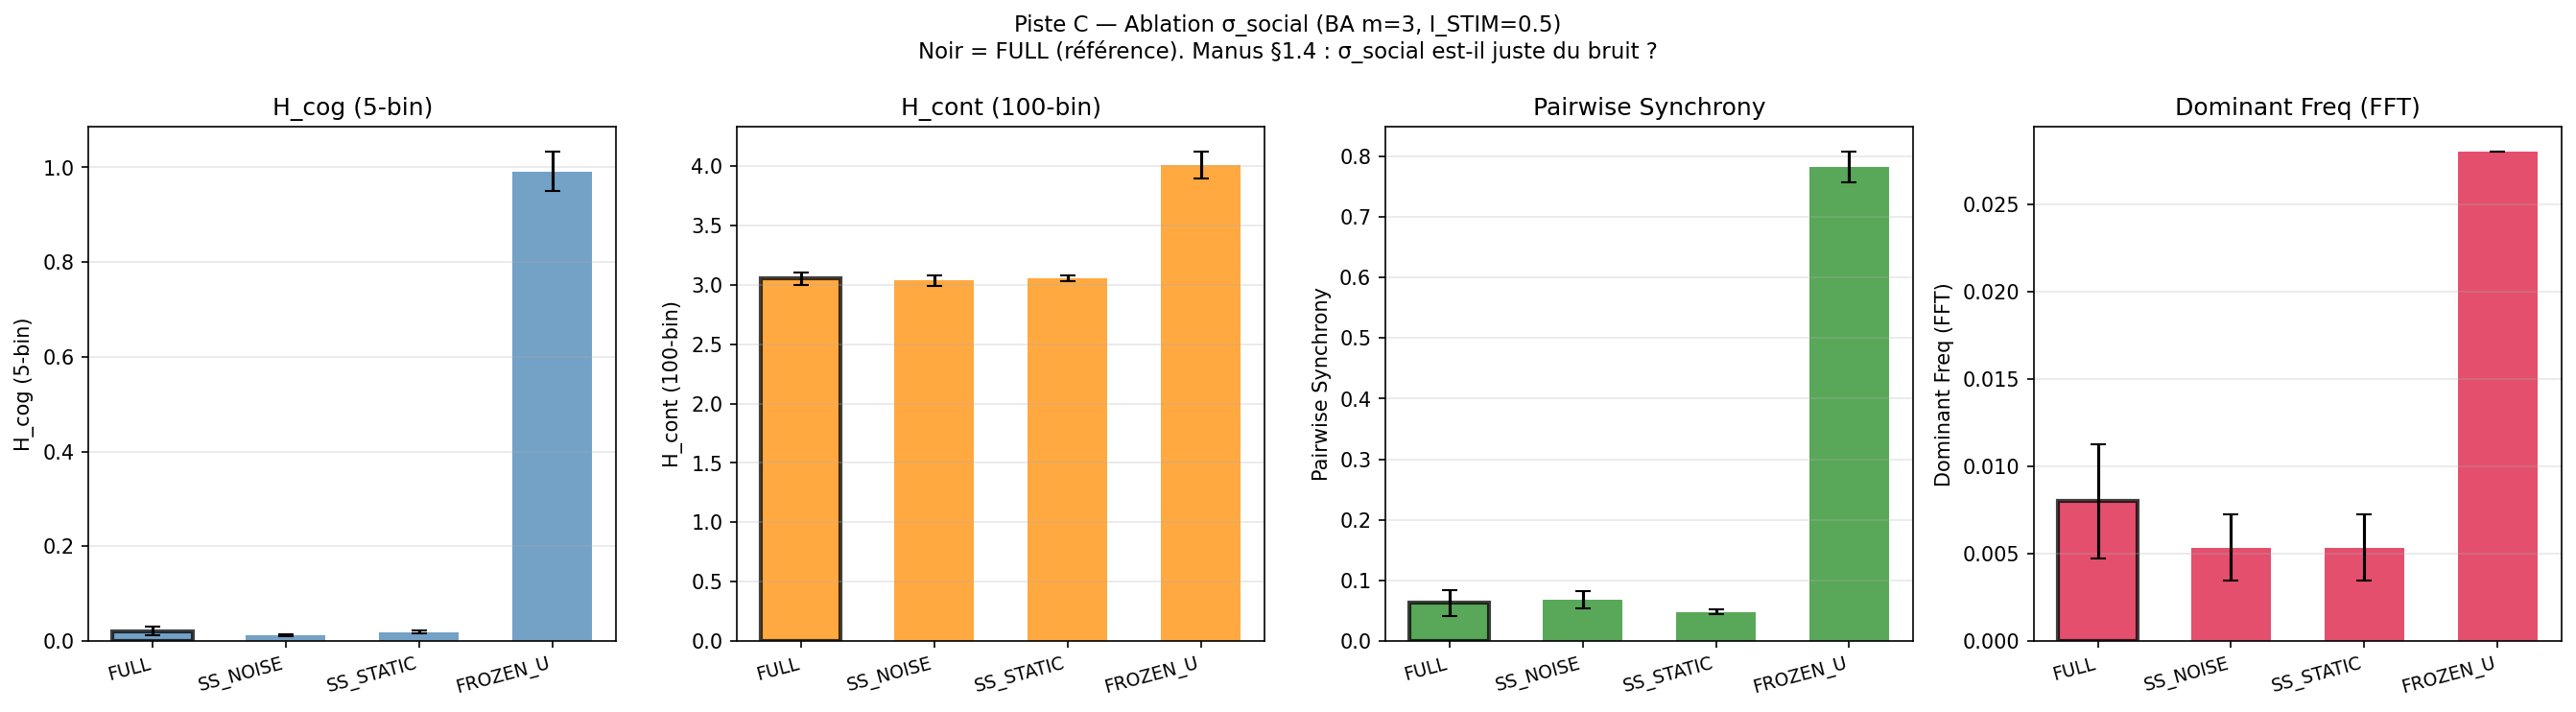

The table this chart was drawn from, first rows:
condition, h_cog_mean, h_cog_std, h_cont_mean, h_cont_std, sync_mean, sync_std, f_dom_mean, f_dom_std, peak_pow_mean
FULL, 0.02125, 0.008535, 3.055, 0.05207, 0.06295, 0.02114, 0.008, 0.003266, 0.009236
SS_NOISE, 0.01172, 0.001662, 3.037, 0.04163, 0.06834, 0.0141, 0.005333, 0.001886, 0.01102
SS_STATIC, 0.0192, 0.002161, 3.055, 0.02263, 0.04793, 0.00368, 0.005333, 0.001886, 0.008543
FROZEN_U, 0.9915, 0.04212, 4.009, 0.1151, 0.7824, 0.02564, 0.028, 0.0, 0.7794
